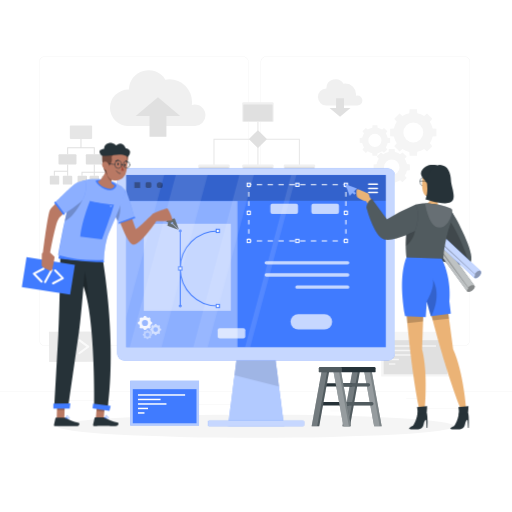
t = 0.00 s
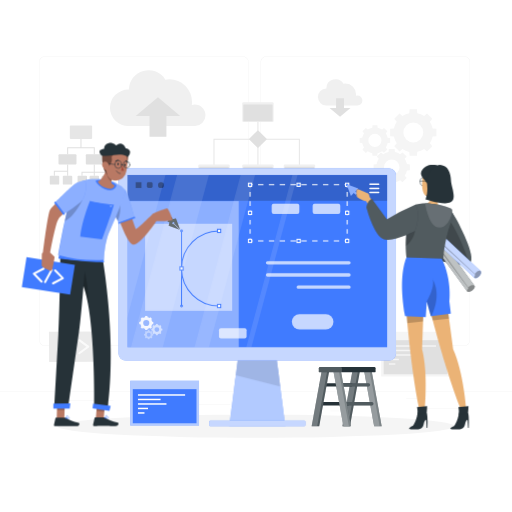
t = 0.26 s
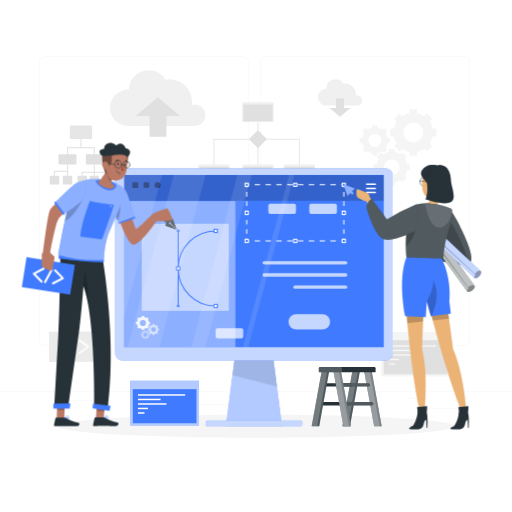
t = 0.49 s
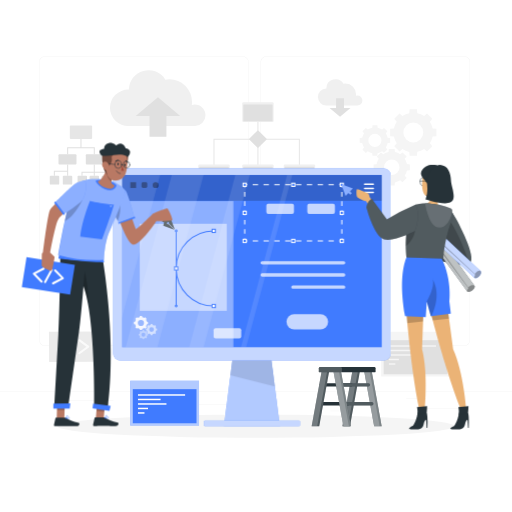
t = 0.75 s
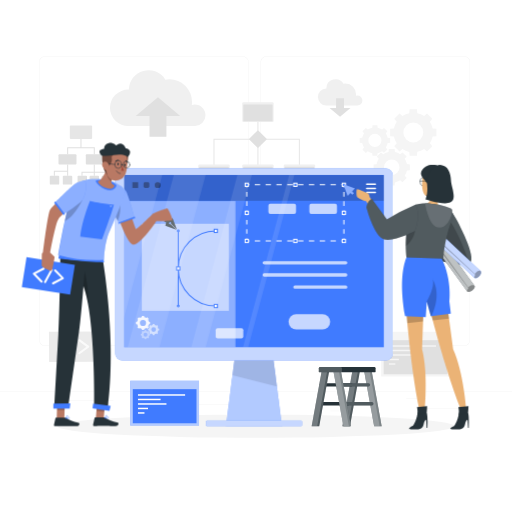
t = 1.01 s
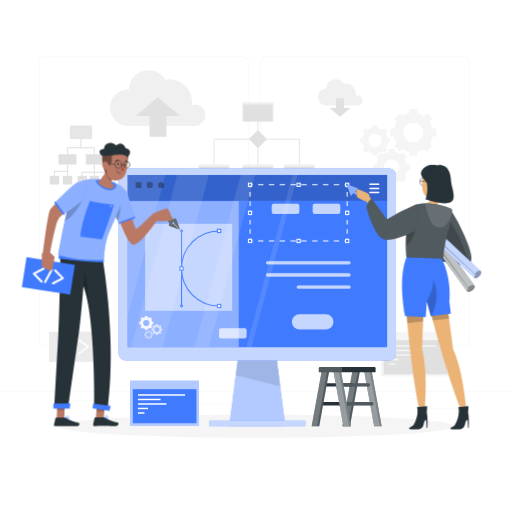
t = 1.24 s

The animated SVG that drew these frames (rendered in a browser with its animation timeline set to each time). Animation: 1 CSS @keyframes rule; one cycle of 1.50 s, repeats indefinitely.

<svg class="animated" id="freepik_stories-website-creator" xmlns="http://www.w3.org/2000/svg" viewBox="0 0 500 500" version="1.1" xmlns:xlink="http://www.w3.org/1999/xlink" xmlns:svgjs="http://svgjs.com/svgjs"><style>svg#freepik_stories-website-creator:not(.animated) .animable {opacity: 0;}svg#freepik_stories-website-creator.animated #freepik--Device--inject-49 {animation: 1.5s Infinite  linear shake;animation-delay: 0s;}            @keyframes shake {                10%, 90% {                    transform: translate3d(-1px, 0, 0);                  }                  20%, 80% {                    transform: translate3d(2px, 0, 0);                  }                  30%, 50%, 70% {                    transform: translate3d(-4px, 0, 0);                  }                  40%, 60% {                    transform: translate3d(4px, 0, 0);                  }            }        </style><g id="freepik--background-complete--inject-49" class="animable" style="transform-origin: 250px 228.23px;"><rect y="382.4" width="500" height="0.25" style="fill: rgb(235, 235, 235); transform-origin: 250px 382.525px;" id="el8ccbbjxmlq6" class="animable"></rect><rect x="416.78" y="398.49" width="33.12" height="0.25" style="fill: rgb(235, 235, 235); transform-origin: 433.34px 398.615px;" id="elzaqytsavy8l" class="animable"></rect><rect x="322.53" y="401.21" width="8.69" height="0.25" style="fill: rgb(235, 235, 235); transform-origin: 326.875px 401.335px;" id="el9bd1idk32x5" class="animable"></rect><rect x="396.59" y="389.21" width="19.19" height="0.25" style="fill: rgb(235, 235, 235); transform-origin: 406.185px 389.335px;" id="elulgawezglda" class="animable"></rect><rect x="52.46" y="390.89" width="43.19" height="0.25" style="fill: rgb(235, 235, 235); transform-origin: 74.055px 391.015px;" id="el3j03y24qgb9" class="animable"></rect><rect x="104.56" y="390.89" width="6.33" height="0.25" style="fill: rgb(235, 235, 235); transform-origin: 107.725px 391.015px;" id="elwkrnhyt8so" class="animable"></rect><rect x="131.47" y="395.11" width="93.68" height="0.25" style="fill: rgb(235, 235, 235); transform-origin: 178.31px 395.235px;" id="elweome7637bi" class="animable"></rect><path d="M237,337.8H43.91a5.71,5.71,0,0,1-5.7-5.71V60.66A5.71,5.71,0,0,1,43.91,55H237a5.71,5.71,0,0,1,5.71,5.71V332.09A5.71,5.71,0,0,1,237,337.8ZM43.91,55.2a5.46,5.46,0,0,0-5.45,5.46V332.09a5.46,5.46,0,0,0,5.45,5.46H237a5.47,5.47,0,0,0,5.46-5.46V60.66A5.47,5.47,0,0,0,237,55.2Z" style="fill: rgb(235, 235, 235); transform-origin: 140.46px 196.4px;" id="elmdbqw4jpqvi" class="animable"></path><path d="M453.31,337.8H260.21a5.72,5.72,0,0,1-5.71-5.71V60.66A5.72,5.72,0,0,1,260.21,55h193.1A5.71,5.71,0,0,1,459,60.66V332.09A5.71,5.71,0,0,1,453.31,337.8ZM260.21,55.2a5.47,5.47,0,0,0-5.46,5.46V332.09a5.47,5.47,0,0,0,5.46,5.46h193.1a5.47,5.47,0,0,0,5.46-5.46V60.66a5.47,5.47,0,0,0-5.46-5.46Z" style="fill: rgb(235, 235, 235); transform-origin: 356.75px 196.4px;" id="elxlvbf3vut1" class="animable"></path><path d="M353.93,98.14A4.88,4.88,0,0,0,349,93.25a5.06,5.06,0,0,0-1.41.2,10.59,10.59,0,0,0,.11-1.5A10.35,10.35,0,0,0,337.39,81.6a10.94,10.94,0,0,0-1.91.17,9.05,9.05,0,0,0-16.78,4.58h-.15a8.35,8.35,0,0,0,0,16.69h30.62A4.9,4.9,0,0,0,353.93,98.14Z" style="fill: rgb(240, 240, 240); transform-origin: 332.209px 90.2324px;" id="el27bl8ujlmdw" class="animable"></path><polygon points="335.95 105.45 335.95 95.92 328.18 95.92 328.18 105.45 321.85 105.45 332.07 114.09 342.29 105.45 335.95 105.45" style="fill: rgb(224, 224, 224); transform-origin: 332.07px 105.005px;" id="el6nlme3zk9d" class="animable"></polygon><path d="M200.68,112.56a10.39,10.39,0,0,0-10.38-10.39,10.55,10.55,0,0,0-3,.44,20.92,20.92,0,0,0,.24-3.19,22,22,0,0,0-22-22,21.72,21.72,0,0,0-4.05.38,19.22,19.22,0,0,0-35.64,9.72l-.32,0a17.72,17.72,0,1,0,0,35.43h65.05A10.38,10.38,0,0,0,200.68,112.56Z" style="fill: rgb(240, 240, 240); transform-origin: 154.035px 95.7608px;" id="elpvvjs4ycb8" class="animable"></path><polygon points="146 113.36 146 133.61 162.51 133.61 162.51 113.36 175.96 113.36 154.25 95.02 132.55 113.36 146 113.36" style="fill: rgb(224, 224, 224); transform-origin: 154.255px 114.315px;" id="elcdszgiwo4lf" class="animable"></polygon><polyline points="208.97 163.13 208.97 135.9 292.35 135.9 292.35 162.86" style="fill: none; stroke: rgb(230, 230, 230); stroke-miterlimit: 10; transform-origin: 250.66px 149.515px;" id="elhwsvnejaq8c" class="animable"></polyline><line x1="251.89" y1="110.24" x2="251.89" y2="163.06" style="fill: none; stroke: rgb(230, 230, 230); stroke-miterlimit: 10; transform-origin: 251.89px 136.65px;" id="el0gnmkpgv4mm9" class="animable"></line><rect x="236.53" y="99.87" width="30.74" height="19.25" rx="1.19" style="fill: rgb(240, 240, 240); transform-origin: 251.9px 109.495px;" id="ely16nsr6r0wh" class="animable"></rect><rect x="237.59" y="102.13" width="28.61" height="16.22" rx="0.42" style="fill: rgb(224, 224, 224); transform-origin: 251.895px 110.24px;" id="el9x6d8ly7rt" class="animable"></rect><rect x="193.6" y="160.66" width="30.74" height="19.25" rx="1.19" style="fill: rgb(240, 240, 240); transform-origin: 208.97px 170.285px;" id="elm9td2j0ert" class="animable"></rect><rect x="194.66" y="162.92" width="28.61" height="16.22" rx="0.42" style="fill: rgb(224, 224, 224); transform-origin: 208.965px 171.03px;" id="eled9c8pfwno" class="animable"></rect><rect x="236.53" y="160.66" width="30.74" height="19.25" rx="1.19" style="fill: rgb(240, 240, 240); transform-origin: 251.9px 170.285px;" id="el0iyiic3kkm6k" class="animable"></rect><rect x="237.59" y="162.92" width="28.61" height="16.22" rx="0.42" style="fill: rgb(224, 224, 224); transform-origin: 251.895px 171.03px;" id="elg5qc5gww8d6" class="animable"></rect><rect x="277.05" y="160.66" width="30.74" height="19.25" rx="1.19" style="fill: rgb(240, 240, 240); transform-origin: 292.42px 170.285px;" id="elftyixd0av9h" class="animable"></rect><rect x="278.11" y="162.92" width="28.61" height="16.22" rx="0.42" style="fill: rgb(224, 224, 224); transform-origin: 292.415px 171.03px;" id="eluq0z2vldi5o" class="animable"></rect><g id="el61zdqe5rcde"><rect x="245.65" y="129.66" width="12.48" height="12.48" rx="0.81" style="fill: rgb(224, 224, 224); isolation: isolate; transform-origin: 251.89px 135.9px; transform: rotate(-45deg);" class="animable"></rect></g><g id="elyxenztshkyc"><rect x="68.21" y="122.65" width="21.75" height="13.03" rx="0.87" style="fill: rgb(224, 224, 224); opacity: 0.8; transform-origin: 79.085px 129.165px;" class="animable"></rect></g><rect x="57.1" y="150.68" width="17.59" height="9.95" rx="0.87" style="fill: rgb(224, 224, 224); transform-origin: 65.895px 155.655px;" id="el8xg99c3zgxx" class="animable"></rect><rect x="83.79" y="150.68" width="17.59" height="9.95" rx="0.87" style="fill: rgb(224, 224, 224); transform-origin: 92.585px 155.655px;" id="el4all5hw8s55" class="animable"></rect><rect x="75.74" y="171.74" width="9.23" height="8.5" rx="0.87" style="fill: rgb(224, 224, 224); transform-origin: 80.355px 175.99px;" id="elpr6ttf7wrvh" class="animable"></rect><rect x="87.46" y="171.74" width="9.23" height="8.5" rx="0.87" style="fill: rgb(224, 224, 224); transform-origin: 92.075px 175.99px;" id="elq3zz8iajp1k" class="animable"></rect><rect x="99.19" y="171.74" width="9.23" height="8.5" rx="0.87" style="fill: rgb(224, 224, 224); transform-origin: 103.805px 175.99px;" id="elrpdf1oymuy" class="animable"></rect><rect x="48.61" y="171.74" width="9.23" height="8.5" rx="0.87" style="fill: rgb(224, 224, 224); transform-origin: 53.225px 175.99px;" id="eltmman6cb8w8" class="animable"></rect><rect x="61.33" y="171.74" width="9.23" height="8.5" rx="0.87" style="fill: rgb(224, 224, 224); transform-origin: 65.945px 175.99px;" id="elrm4epajzrk" class="animable"></rect><polygon points="91.58 150.68 92.58 150.68 92.58 143.68 79.58 143.68 79.58 135.68 78.58 135.68 78.58 143.68 65.58 143.68 65.58 150.68 66.58 150.68 66.58 144.68 91.58 144.68 91.58 150.68" style="fill: rgb(224, 224, 224); transform-origin: 79.08px 143.18px;" id="eljm6skun44b8" class="animable"></polygon><polygon points="65.58 166.68 52.58 166.68 52.58 171.68 53.58 171.68 53.58 167.68 65.58 167.68 65.58 171.68 66.58 171.68 66.58 160.68 65.58 160.68 65.58 166.68" style="fill: rgb(224, 224, 224); transform-origin: 59.58px 166.18px;" id="elmzzoolhqyy" class="animable"></polygon><polygon points="92.58 167.68 92.58 160.68 91.58 160.68 91.58 167.68 79.58 167.68 79.58 171.68 80.58 171.68 80.58 168.68 91.58 168.68 91.58 171.68 92.58 171.68 92.58 168.68 103.58 168.68 103.58 171.68 104.58 171.68 104.58 167.68 92.58 167.68" style="fill: rgb(224, 224, 224); transform-origin: 92.08px 166.18px;" id="eld5xh8y8s46n" class="animable"></polygon><path d="M381,125.78V133l3.7.35a19.32,19.32,0,0,0,2.76,6.64l-2.38,2.87,5.08,5.08,2.87-2.38a19.13,19.13,0,0,0,6.64,2.76L400,152h7.18l.35-3.7a19.13,19.13,0,0,0,6.64-2.76l2.87,2.38,5.08-5.08L419.75,140a19.32,19.32,0,0,0,2.76-6.64l3.7-.35v-7.18l-3.7-.35a19.19,19.19,0,0,0-2.76-6.63l2.38-2.87-5.08-5.08-2.87,2.37a19.32,19.32,0,0,0-6.64-2.76l-.35-3.7H400l-.35,3.7a19.32,19.32,0,0,0-6.64,2.76l-2.87-2.37-5.08,5.08,2.38,2.87a19.19,19.19,0,0,0-2.76,6.63Zm22.61-6.13a9.73,9.73,0,1,1-9.73,9.72A9.73,9.73,0,0,1,403.6,119.65Z" style="fill: rgb(245, 245, 245); transform-origin: 403.605px 129.405px;" id="elf8nf3bu902s" class="animable"></path><path d="M385.63,178.2a15.07,15.07,0,0,0,5.2-2.17l2.25,1.87,4-4-1.86-2.25a15.13,15.13,0,0,0,2.16-5.2l2.9-.28v-5.63l-2.9-.27a15.05,15.05,0,0,0-2.16-5.2l1.86-2.25-4-4-2.25,1.86a15.05,15.05,0,0,0-5.2-2.16l-.27-2.9h-5.63l-.27,2.9a15.05,15.05,0,0,0-5.2,2.16L372,148.86l-4,4,1.86,2.25a15.05,15.05,0,0,0-2.16,5.2l-2.9.27v5.63l2.9.28a15.13,15.13,0,0,0,2.16,5.2L368,173.92l4,4,2.25-1.87a15.07,15.07,0,0,0,5.2,2.17l.27,2.89h5.63Zm-10.71-14.82a7.63,7.63,0,1,1,7.63,7.62A7.63,7.63,0,0,1,374.92,163.38Z" style="fill: rgb(245, 245, 245); transform-origin: 382.54px 163.365px;" id="elr2d6g3o64vp" class="animable"></path><path d="M373.07,147.73l1.89,1.56,3.35-3.34-1.57-1.89a12.62,12.62,0,0,0,1.82-4.37l2.43-.23v-4.72l-2.43-.23a12.62,12.62,0,0,0-1.82-4.37l1.57-1.89L375,124.91l-1.89,1.56a12.66,12.66,0,0,0-4.36-1.82l-.23-2.43h-4.73l-.23,2.43a12.62,12.62,0,0,0-4.37,1.82l-1.89-1.56-3.34,3.34,1.56,1.89a12.61,12.61,0,0,0-1.81,4.37l-2.44.23v4.72l2.44.23a12.61,12.61,0,0,0,1.81,4.37L353.92,146l3.34,3.34,1.89-1.56a12.42,12.42,0,0,0,4.37,1.81l.23,2.44h4.73l.23-2.44A12.45,12.45,0,0,0,373.07,147.73ZM359.71,137.1a6.4,6.4,0,1,1,6.4,6.4A6.4,6.4,0,0,1,359.71,137.1Z" style="fill: rgb(245, 245, 245); transform-origin: 366.13px 137.125px;" id="elxqmxq0lyaa7" class="animable"></path><rect x="372.24" y="324.03" width="67.15" height="43.67" style="fill: rgb(245, 245, 245); transform-origin: 405.815px 345.865px;" id="el307ftbs2nxj" class="animable"></rect><rect x="374.69" y="332.22" width="62.23" height="33.3" style="fill: rgb(224, 224, 224); transform-origin: 405.805px 348.87px;" id="el4mi0jrg6wdl" class="animable"></rect><rect x="379.76" y="337.2" width="46.04" height="1.43" style="fill: rgb(245, 245, 245); transform-origin: 402.78px 337.915px;" id="el47qgfcyl267" class="animable"></rect><rect x="379.76" y="341.58" width="22.09" height="1.43" style="fill: rgb(245, 245, 245); transform-origin: 390.805px 342.295px;" id="eld2xwnwsq247" class="animable"></rect><rect x="379.76" y="345.97" width="27.82" height="1.43" style="fill: rgb(245, 245, 245); transform-origin: 393.67px 346.685px;" id="elzre967778o" class="animable"></rect><rect x="379.76" y="350.36" width="9.8" height="1.43" style="fill: rgb(245, 245, 245); transform-origin: 384.66px 351.075px;" id="els6817adyq6" class="animable"></rect><rect x="379.76" y="354.75" width="6.35" height="1.43" style="fill: rgb(245, 245, 245); transform-origin: 382.935px 355.465px;" id="elhwqtp6k49z" class="animable"></rect><g id="el13stprvu208r"><rect x="47.88" y="323.89" width="47.78" height="29.47" style="fill: rgb(235, 235, 235); transform-origin: 71.77px 338.625px; transform: rotate(-0.26deg);" class="animable"></rect></g><path d="M66.14,346.06a1,1,0,0,1-.59-.19l-8.71-6.37a1,1,0,0,1-.41-.8,1,1,0,0,1,.4-.81l8.66-6.45a1,1,0,1,1,1.19,1.61l-7.57,5.64,7.62,5.56a1,1,0,0,1-.59,1.81Z" style="fill: rgb(250, 250, 250); transform-origin: 61.7868px 338.651px;" id="elxled4oyz2" class="animable"></path><path d="M77.46,346a1,1,0,0,1-.81-.4,1,1,0,0,1,.21-1.4l7.57-5.64L76.81,333A1,1,0,1,1,78,331.39l8.71,6.36a1,1,0,0,1,.41.81,1,1,0,0,1-.4.8l-8.66,6.45A1,1,0,0,1,77.46,346Z" style="fill: rgb(250, 250, 250); transform-origin: 81.7609px 338.596px;" id="elioolrl60le" class="animable"></path><path d="M69.52,346.05a1,1,0,0,1-.33-.06,1,1,0,0,1-.61-1.27l4.49-12.84a1,1,0,1,1,1.89.66l-4.49,12.84A1,1,0,0,1,69.52,346.05Z" style="fill: rgb(250, 250, 250); transform-origin: 71.7704px 338.63px;" id="elv8n6nxmz9u" class="animable"></path></g><g id="freepik--Shadow--inject-49" class="animable" style="transform-origin: 250px 416.24px;"><ellipse id="freepik--path--inject-49" cx="250" cy="416.24" rx="193.89" ry="11.32" style="fill: rgb(245, 245, 245); transform-origin: 250px 416.24px;" class="animable"></ellipse></g><g id="freepik--Ladder--inject-49" class="animable" style="transform-origin: 338.555px 387.3px;"><polygon points="334.38 416.24 341.73 416.24 351.73 361 344.38 361 334.38 416.24" style="fill: rgb(38, 50, 56); transform-origin: 343.055px 388.62px;" id="el814fp44xb4f" class="animable"></polygon><g id="el05tbvnlifdl4"><polygon points="334.38 416.24 341.73 416.24 351.73 361 344.38 361 334.38 416.24" style="fill: rgb(255, 255, 255); opacity: 0.2; transform-origin: 343.055px 388.62px;" class="animable"></polygon></g><g id="el3xq8ea9luam"><polygon points="334.38 416.24 339.73 416.24 349.73 361 344.38 361 334.38 416.24" style="fill: rgb(255, 255, 255); opacity: 0.2; transform-origin: 342.055px 388.62px;" class="animable"></polygon></g><path d="M313.69,377.43h29.39a1.61,1.61,0,0,0,1.62-1.62h0a1.61,1.61,0,0,0-1.62-1.62H313.69a1.61,1.61,0,0,0-1.62,1.62h0A1.61,1.61,0,0,0,313.69,377.43Z" style="fill: rgb(38, 50, 56); transform-origin: 328.385px 375.81px;" id="elulnfo0is01" class="animable"></path><path d="M310.42,395.93h29.4a1.63,1.63,0,0,0,1.62-1.63h0a1.63,1.63,0,0,0-1.62-1.62h-29.4a1.63,1.63,0,0,0-1.62,1.62h0A1.63,1.63,0,0,0,310.42,395.93Z" style="fill: rgb(38, 50, 56); transform-origin: 325.12px 394.305px;" id="eln4z7guhzje8" class="animable"></path><polygon points="304.38 416.24 311.73 416.24 321.73 361 314.38 361 304.38 416.24" style="fill: rgb(38, 50, 56); transform-origin: 313.055px 388.62px;" id="el0aicgm1196an" class="animable"></polygon><g id="elhq57ka9ki1r"><polygon points="304.38 416.24 311.73 416.24 321.73 361 314.38 361 304.38 416.24" style="fill: rgb(255, 255, 255); opacity: 0.2; transform-origin: 313.055px 388.62px;" class="animable"></polygon></g><g id="elztwolhxl2t"><polygon points="304.38 416.24 309.73 416.24 319.73 361 314.38 361 304.38 416.24" style="fill: rgb(255, 255, 255); opacity: 0.2; transform-origin: 312.055px 388.62px;" class="animable"></polygon></g><polygon points="372.73 416.24 365.38 416.24 355.38 361 362.73 361 372.73 416.24" style="fill: rgb(38, 50, 56); transform-origin: 364.055px 388.62px;" id="ela5opah0823o" class="animable"></polygon><g id="elohaltzcd3xg"><polygon points="372.73 416.24 365.38 416.24 355.38 361 362.73 361 372.73 416.24" style="fill: rgb(255, 255, 255); opacity: 0.4; transform-origin: 364.055px 388.62px;" class="animable"></polygon></g><g id="elxgqh06mavv"><polygon points="370.73 416.24 365.38 416.24 355.38 361 360.73 361 370.73 416.24" style="fill: rgb(255, 255, 255); opacity: 0.2; transform-origin: 363.055px 388.62px;" class="animable"></polygon></g><path d="M359.82,377.43h-29.4a1.62,1.62,0,0,1-1.62-1.62h0a1.62,1.62,0,0,1,1.62-1.62h29.4a1.62,1.62,0,0,1,1.62,1.62h0A1.62,1.62,0,0,1,359.82,377.43Z" style="fill: rgb(38, 50, 56); transform-origin: 345.12px 375.81px;" id="elepad3xazy2" class="animable"></path><path d="M363.08,395.93H333.69a1.62,1.62,0,0,1-1.62-1.63h0a1.62,1.62,0,0,1,1.62-1.62h29.39a1.62,1.62,0,0,1,1.62,1.62h0A1.62,1.62,0,0,1,363.08,395.93Z" style="fill: rgb(38, 50, 56); transform-origin: 348.385px 394.305px;" id="elwfo7apveqqd" class="animable"></path><g id="elwpdo3849g3i"><path d="M359.82,377.43h-29.4a1.62,1.62,0,0,1-1.62-1.62h0a1.62,1.62,0,0,1,1.62-1.62h29.4a1.62,1.62,0,0,1,1.62,1.62h0A1.62,1.62,0,0,1,359.82,377.43Z" style="fill: rgb(255, 255, 255); opacity: 0.2; transform-origin: 345.12px 375.81px;" class="animable"></path></g><g id="elovo5z6ifeq"><path d="M363.08,395.93H333.69a1.62,1.62,0,0,1-1.62-1.63h0a1.62,1.62,0,0,1,1.62-1.62h29.39a1.62,1.62,0,0,1,1.62,1.62h0A1.62,1.62,0,0,1,363.08,395.93Z" style="fill: rgb(255, 255, 255); opacity: 0.2; transform-origin: 348.385px 394.305px;" class="animable"></path></g><polygon points="342.73 416.24 335.38 416.24 325.38 361 332.73 361 342.73 416.24" style="fill: rgb(38, 50, 56); transform-origin: 334.055px 388.62px;" id="el5zmgo8t8cp3" class="animable"></polygon><g id="elszbnpzsw02"><polygon points="342.73 416.24 335.38 416.24 325.38 361 332.73 361 342.73 416.24" style="fill: rgb(255, 255, 255); opacity: 0.4; transform-origin: 334.055px 388.62px;" class="animable"></polygon></g><g id="elplw5f6oboj"><polygon points="340.73 416.24 335.38 416.24 325.38 361 330.73 361 340.73 416.24" style="fill: rgb(255, 255, 255); opacity: 0.2; transform-origin: 333.055px 388.62px;" class="animable"></polygon></g><rect x="311.31" y="358.36" width="55.47" height="5.27" rx="1.19" style="fill: rgb(38, 50, 56); transform-origin: 339.045px 360.995px;" id="elscugc6fpoqb" class="animable"></rect><g id="elbmm3qgrdbf7"><rect x="311.31" y="358.36" width="22.56" height="5.27" rx="1.19" style="fill: rgb(255, 255, 255); opacity: 0.2; transform-origin: 322.59px 360.995px;" class="animable"></rect></g></g><g id="freepik--Screen--inject-49" class="animable" style="transform-origin: 160.775px 393.685px;"><rect x="127.2" y="371.85" width="67.15" height="43.67" style="fill: rgb(64, 123, 255); transform-origin: 160.775px 393.685px;" id="elew7yedgskfa" class="animable"></rect><g id="elpjxw7sc1su"><rect x="127.2" y="371.85" width="67.15" height="43.67" style="fill: rgb(255, 255, 255); opacity: 0.6; isolation: isolate; transform-origin: 160.775px 393.685px;" class="animable"></rect></g><rect x="129.66" y="380.04" width="62.24" height="33.3" style="fill: rgb(64, 123, 255); transform-origin: 160.78px 396.69px;" id="elu0a0oi6g8z" class="animable"></rect><rect x="134.73" y="385.01" width="46.04" height="1.43" style="fill: rgb(255, 255, 255); transform-origin: 157.75px 385.725px;" id="elnaagi99xlkh" class="animable"></rect><rect x="134.73" y="389.4" width="22.09" height="1.43" style="fill: rgb(255, 255, 255); transform-origin: 145.775px 390.115px;" id="ellxgod4bqega" class="animable"></rect><rect x="134.73" y="393.79" width="27.82" height="1.43" style="fill: rgb(255, 255, 255); transform-origin: 148.64px 394.505px;" id="el7hahftldk3x" class="animable"></rect><rect x="134.73" y="398.17" width="9.8" height="1.43" style="fill: rgb(255, 255, 255); transform-origin: 139.63px 398.885px;" id="elkfr6f9yx4sg" class="animable"></rect><rect x="134.73" y="402.56" width="6.35" height="1.43" style="fill: rgb(255, 255, 255); transform-origin: 137.905px 403.275px;" id="elfg0mnmdulb5" class="animable"></rect></g><g id="freepik--Device--inject-49" class="animable" style="transform-origin: 250px 290.31px;"><polygon points="277.33 416.24 222.67 416.24 231.92 343.57 268.08 343.57 277.33 416.24" style="fill: rgb(64, 123, 255); transform-origin: 250px 379.905px;" id="ely4gja9a9ta" class="animable"></polygon><g id="elu1mxin8xm0q"><polygon points="277.33 416.24 222.67 416.24 229 366.52 231.93 343.57 268.07 343.57 272.39 377.43 277.33 416.24" style="fill: rgb(255, 255, 255); opacity: 0.6; transform-origin: 250px 379.905px;" class="animable"></polygon></g><g id="eljxv4gfjbgf"><polygon points="272.39 377.43 229 366.52 231.93 343.57 268.07 343.57 272.39 377.43" style="opacity: 0.1; isolation: isolate; transform-origin: 250.695px 360.5px;" class="animable"></polygon></g><path d="M378.87,164.38H121.13a6.59,6.59,0,0,0-6.59,6.6V345.46a6.59,6.59,0,0,0,6.59,6.59H378.87a6.59,6.59,0,0,0,6.59-6.59V171A6.59,6.59,0,0,0,378.87,164.38Z" style="fill: rgb(64, 123, 255); transform-origin: 250px 258.215px;" id="elv7lgp34in6" class="animable"></path><g id="elnvw0px6yixg"><path d="M378.87,164.38H121.13a6.59,6.59,0,0,0-6.59,6.6V345.46a6.59,6.59,0,0,0,6.59,6.59H378.87a6.59,6.59,0,0,0,6.59-6.59V171A6.59,6.59,0,0,0,378.87,164.38Z" style="fill: rgb(255, 255, 255); opacity: 0.7; transform-origin: 250px 258.215px;" class="animable"></path></g><rect x="123.22" y="170.84" width="253.57" height="168.25" style="fill: rgb(64, 123, 255); transform-origin: 250.005px 254.965px;" id="elio0xb1vn78" class="animable"></rect><rect x="203.05" y="410.78" width="93.89" height="5.37" rx="1.04" style="fill: rgb(64, 123, 255); transform-origin: 249.995px 413.465px;" id="eluhpvcwk25ej" class="animable"></rect><g id="elgpdxhx0lxu"><rect x="203.05" y="410.78" width="93.89" height="5.37" rx="1.04" style="fill: rgb(255, 255, 255); opacity: 0.7; transform-origin: 249.995px 413.465px;" class="animable"></rect></g><g id="elwxwyxulwqsd"><rect x="123.22" y="171" width="253.57" height="25.08" style="opacity: 0.2; isolation: isolate; transform-origin: 250.005px 183.54px;" class="animable"></rect></g><g id="elsfiirn63fm"><rect x="123.22" y="196.38" width="108.66" height="142.71" style="fill: rgb(255, 255, 255); opacity: 0.4; transform-origin: 177.55px 267.735px;" class="animable"></rect></g><polyline points="337.76 232.78 337.76 235.28 335.26 235.28" style="fill: none; stroke: rgb(255, 255, 255); stroke-miterlimit: 10; transform-origin: 336.51px 234.03px;" id="elq6bsy4lc28" class="animable"></polyline><line x1="329.98" y1="235.28" x2="248.08" y2="235.28" style="fill: none; stroke: rgb(255, 255, 255); stroke-miterlimit: 10; stroke-dasharray: 5.28374, 5.28374; transform-origin: 289.03px 235.28px;" id="eljc3nb0m1qd" class="animable"></line><polyline points="245.44 235.28 242.94 235.28 242.94 232.78" style="fill: none; stroke: rgb(255, 255, 255); stroke-miterlimit: 10; transform-origin: 244.19px 234.03px;" id="elmaij6zdd9n" class="animable"></polyline><line x1="242.94" y1="228.25" x2="242.94" y2="185.22" style="fill: none; stroke: rgb(255, 255, 255); stroke-miterlimit: 10; stroke-dasharray: 4.52941, 4.52941; transform-origin: 242.94px 206.735px;" id="elv54g4wnfhh" class="animable"></line><polyline points="242.94 182.96 242.94 180.46 245.44 180.46" style="fill: none; stroke: rgb(255, 255, 255); stroke-miterlimit: 10; transform-origin: 244.19px 181.71px;" id="ela07yck9emdl" class="animable"></polyline><line x1="250.72" y1="180.46" x2="332.62" y2="180.46" style="fill: none; stroke: rgb(255, 255, 255); stroke-miterlimit: 10; stroke-dasharray: 5.28374, 5.28374; transform-origin: 291.67px 180.46px;" id="el9221krpho2s" class="animable"></line><polyline points="335.26 180.46 337.76 180.46 337.76 182.96" style="fill: none; stroke: rgb(255, 255, 255); stroke-miterlimit: 10; transform-origin: 336.51px 181.71px;" id="elbui2htqbcau" class="animable"></polyline><line x1="337.76" y1="187.49" x2="337.76" y2="230.52" style="fill: none; stroke: rgb(255, 255, 255); stroke-miterlimit: 10; stroke-dasharray: 4.52941, 4.52941; transform-origin: 337.76px 209.005px;" id="el6zp1qnnh1ef" class="animable"></line><rect x="336.18" y="178.87" width="3.17" height="3.17" style="fill: rgb(64, 123, 255); stroke: rgb(255, 255, 255); stroke-miterlimit: 10; transform-origin: 337.765px 180.455px;" id="elkt6xb3k8eoo" class="animable"></rect><rect x="336.18" y="233.7" width="3.17" height="3.17" style="fill: rgb(64, 123, 255); stroke: rgb(255, 255, 255); stroke-miterlimit: 10; transform-origin: 337.765px 235.285px;" id="el6ehs8cn84g" class="animable"></rect><rect x="241.35" y="178.87" width="3.17" height="3.17" style="fill: rgb(64, 123, 255); stroke: rgb(255, 255, 255); stroke-miterlimit: 10; transform-origin: 242.935px 180.455px;" id="elcpp0042zsnc" class="animable"></rect><rect x="241.35" y="233.7" width="3.17" height="3.17" style="fill: rgb(64, 123, 255); stroke: rgb(255, 255, 255); stroke-miterlimit: 10; transform-origin: 242.935px 235.285px;" id="elqutis9wdi8c" class="animable"></rect><rect x="288.77" y="178.87" width="3.17" height="3.17" style="fill: rgb(64, 123, 255); stroke: rgb(255, 255, 255); stroke-miterlimit: 10; transform-origin: 290.355px 180.455px;" id="elssfpf3y8gzk" class="animable"></rect><rect x="288.77" y="233.7" width="3.17" height="3.17" style="fill: rgb(64, 123, 255); stroke: rgb(255, 255, 255); stroke-miterlimit: 10; transform-origin: 290.355px 235.285px;" id="eltwkosg2om3" class="animable"></rect><rect x="336.18" y="206.28" width="3.17" height="3.17" style="fill: rgb(64, 123, 255); stroke: rgb(255, 255, 255); stroke-miterlimit: 10; transform-origin: 337.765px 207.865px;" id="elppo60li8qp" class="animable"></rect><rect x="241.35" y="206.28" width="3.17" height="3.17" style="fill: rgb(64, 123, 255); stroke: rgb(255, 255, 255); stroke-miterlimit: 10; transform-origin: 242.935px 207.865px;" id="elofhu5918pd" class="animable"></rect><g id="el10uup38dbj9"><rect x="304.05" y="198.87" width="26.99" height="9.99" rx="1.89" style="fill: rgb(255, 255, 255); opacity: 0.7; transform-origin: 317.545px 203.865px;" class="animable"></rect></g><g id="eln23bdjmp40j"><rect x="264.05" y="198.87" width="26.99" height="9.99" rx="1.89" style="fill: rgb(255, 255, 255); opacity: 0.7; transform-origin: 277.545px 203.865px;" class="animable"></rect></g><g id="elosxafgwr87d"><rect x="212.56" y="320.46" width="26.99" height="9.99" rx="1.89" style="fill: rgb(255, 255, 255); opacity: 0.7; transform-origin: 226.055px 325.455px;" class="animable"></rect></g><line x1="360.05" y1="179.92" x2="368.49" y2="179.92" style="fill: none; stroke: rgb(255, 255, 255); stroke-linecap: round; stroke-linejoin: round; stroke-width: 1.5px; transform-origin: 364.27px 179.92px;" id="elij1ijp3g4v" class="animable"></line><line x1="360.05" y1="183.92" x2="368.49" y2="183.92" style="fill: none; stroke: rgb(255, 255, 255); stroke-linecap: round; stroke-linejoin: round; stroke-width: 1.5px; transform-origin: 364.27px 183.92px;" id="elqvpv1uf3oy" class="animable"></line><line x1="360.05" y1="187.92" x2="368.49" y2="187.92" style="fill: none; stroke: rgb(255, 255, 255); stroke-linecap: round; stroke-linejoin: round; stroke-width: 1.5px; transform-origin: 364.27px 187.92px;" id="elrka4u9asrqs" class="animable"></line><g id="elsz3tvo6ni7"><rect x="140.41" y="218.5" width="85.05" height="85.05" style="fill: rgb(255, 255, 255); opacity: 0.5; transform-origin: 182.935px 261.025px;" class="animable"></rect></g><line x1="176.01" y1="225.45" x2="176.01" y2="298.82" style="fill: none; stroke: rgb(64, 123, 255); stroke-miterlimit: 10; transform-origin: 176.01px 262.135px;" id="elkdtdczab3n" class="animable"></line><path d="M212.69,298.82h0A36.69,36.69,0,0,1,176,262.13h0a36.68,36.68,0,0,1,36.68-36.68h0" style="fill: none; stroke: rgb(64, 123, 255); stroke-miterlimit: 10; transform-origin: 194.345px 262.135px;" id="el07edag35mucb" class="animable"></path><rect x="211.11" y="223.87" width="3.17" height="3.17" style="fill: rgb(255, 255, 255); stroke: rgb(64, 123, 255); stroke-miterlimit: 10; transform-origin: 212.695px 225.455px;" id="el5dy78umuaee" class="animable"></rect><rect x="211.11" y="297.23" width="3.17" height="3.17" style="fill: rgb(255, 255, 255); stroke: rgb(64, 123, 255); stroke-miterlimit: 10; transform-origin: 212.695px 298.815px;" id="el5ciot7xfvrv" class="animable"></rect><rect x="174.43" y="260.55" width="3.17" height="3.17" style="fill: rgb(255, 255, 255); stroke: rgb(64, 123, 255); stroke-miterlimit: 10; transform-origin: 176.015px 262.135px;" id="el79rsa2s0t95" class="animable"></rect><path d="M176.83,225.45a.82.82,0,1,1-.82-.82A.83.83,0,0,1,176.83,225.45Z" style="fill: rgb(255, 255, 255); stroke: rgb(64, 123, 255); stroke-miterlimit: 10; transform-origin: 176.01px 225.45px;" id="elyokh1n9wsan" class="animable"></path><path d="M176.83,298.82A.82.82,0,1,1,176,298,.82.82,0,0,1,176.83,298.82Z" style="fill: rgb(255, 255, 255); stroke: rgb(64, 123, 255); stroke-miterlimit: 10; transform-origin: 176.01px 298.82px;" id="elbiiw8ly4aak" class="animable"></path><g id="elmvy7718zft"><path d="M316.93,321.67H291.18a7.44,7.44,0,0,1-7.44-7.44h0a7.44,7.44,0,0,1,7.44-7.44h25.75a7.44,7.44,0,0,1,7.44,7.44h0A7.44,7.44,0,0,1,316.93,321.67Z" style="fill: rgb(255, 255, 255); opacity: 0.7; transform-origin: 304.055px 314.23px;" class="animable"></path></g><g id="elj9yronr9oz8"><path d="M339.55,258.22H260a1.63,1.63,0,0,1-1.63-1.63h0A1.62,1.62,0,0,1,260,255h79.54a1.62,1.62,0,0,1,1.63,1.62h0A1.63,1.63,0,0,1,339.55,258.22Z" style="fill: rgb(255, 255, 255); opacity: 0.7; transform-origin: 299.77px 256.61px;" class="animable"></path></g><g id="elku92tc0nsp"><path d="M339.55,270.09H260a1.62,1.62,0,0,1-1.63-1.62h0a1.63,1.63,0,0,1,1.63-1.63h79.54a1.63,1.63,0,0,1,1.63,1.63h0A1.62,1.62,0,0,1,339.55,270.09Z" style="fill: rgb(255, 255, 255); opacity: 0.7; transform-origin: 299.77px 268.465px;" class="animable"></path></g><g id="elzpxmgoy76aa"><path d="M339.55,282H290a1.63,1.63,0,0,1-1.63-1.62h0a1.63,1.63,0,0,1,1.63-1.63h49.54a1.63,1.63,0,0,1,1.63,1.63h0A1.63,1.63,0,0,1,339.55,282Z" style="fill: rgb(255, 255, 255); opacity: 0.7; transform-origin: 314.77px 280.375px;" class="animable"></path></g><g id="eliwp1djzou3e"><rect x="131.23" y="177.95" width="5.62" height="5.62" style="opacity: 0.4; isolation: isolate; transform-origin: 134.04px 180.76px;" class="animable"></rect></g><g id="elsnjcyv4rqk"><rect x="142.15" y="177.95" width="5.62" height="5.62" rx="1.44" style="opacity: 0.4; isolation: isolate; transform-origin: 144.96px 180.76px;" class="animable"></rect></g><g id="el3ymdxrw3gnw"><rect x="153.08" y="177.95" width="5.62" height="5.62" rx="2.57" style="opacity: 0.4; isolation: isolate; transform-origin: 155.89px 180.76px;" class="animable"></rect></g><g id="elx16xbnu781p"><path d="M148.45,316.5v-2.19l-1.12-.1a6.18,6.18,0,0,0-.84-2l.72-.87-1.55-1.55-.87.72a6.18,6.18,0,0,0-2-.84l-.1-1.12h-2.19l-.11,1.12a6.22,6.22,0,0,0-2,.84l-.87-.72-1.55,1.55.72.87a5.78,5.78,0,0,0-.84,2l-1.13.1v2.19l1.13.11a5.81,5.81,0,0,0,.84,2l-.72.88,1.55,1.54.87-.72a5.81,5.81,0,0,0,2,.84l.11,1.13h2.19l.1-1.13a5.78,5.78,0,0,0,2-.84l.87.72,1.55-1.54-.72-.88a6,6,0,0,0,.84-2Zm-6.89,1.87a3,3,0,1,1,3-3A3,3,0,0,1,141.56,318.37Z" style="fill: rgb(255, 255, 255); opacity: 0.9; transform-origin: 141.585px 315.415px;" class="animable"></path></g><g id="elu0y4voubs0n"><path d="M157.33,322.68V321l-.88-.09a4.61,4.61,0,0,0-.66-1.58l.56-.69-1.21-1.21-.68.57a4.66,4.66,0,0,0-1.59-.66l-.08-.89h-1.72l-.08.89a4.66,4.66,0,0,0-1.59.66l-.68-.57-1.22,1.21.57.69a4.61,4.61,0,0,0-.66,1.58l-.88.09v1.71l.88.09a4.61,4.61,0,0,0,.66,1.58l-.57.69,1.22,1.21.68-.57a4.66,4.66,0,0,0,1.59.66l.08.88h1.72l.08-.88a4.66,4.66,0,0,0,1.59-.66l.68.57,1.21-1.21-.56-.69a4.61,4.61,0,0,0,.66-1.58Zm-5.4,1.47a2.33,2.33,0,1,1,2.32-2.33A2.32,2.32,0,0,1,151.93,324.15Z" style="fill: rgb(255, 255, 255); opacity: 0.6; transform-origin: 151.93px 321.85px;" class="animable"></path></g><g id="elnm1b1hm1can"><path d="M148.45,327.55v-1.44l-.74-.07a3.9,3.9,0,0,0-.55-1.33l.48-.57-1-1-.58.47a3.9,3.9,0,0,0-1.33-.55l-.07-.74H143.2l-.07.74a3.9,3.9,0,0,0-1.33.55l-.58-.47-1,1,.48.57a3.9,3.9,0,0,0-.55,1.33l-.75.07v1.44l.75.07a3.87,3.87,0,0,0,.55,1.34l-.48.57,1,1,.58-.48a3.73,3.73,0,0,0,1.33.56l.07.74h1.44l.07-.74a3.73,3.73,0,0,0,1.33-.56l.58.48,1-1-.48-.57a3.87,3.87,0,0,0,.55-1.34Zm-4.53,1.23a1.95,1.95,0,1,1,2-1.95A1.95,1.95,0,0,1,143.92,328.78Z" style="fill: rgb(255, 255, 255); opacity: 0.4; transform-origin: 143.925px 326.835px;" class="animable"></path></g><polygon points="337.18 179.89 341.42 191.23 348.51 184.13 337.18 179.89" style="fill: rgb(64, 123, 255); transform-origin: 342.845px 185.56px;" id="el4j1xlriodoo" class="animable"></polygon><g id="elhda4sechah8"><rect x="343.85" y="185.2" width="2.24" height="4.97" style="fill: rgb(64, 123, 255); transform-origin: 344.97px 187.685px; transform: rotate(-45deg);" class="animable"></rect></g><g id="el72wzi1gbkuv"><polygon points="348.51 184.13 337.18 179.89 341.42 191.23 344.18 188.47 345.93 190.23 347.51 188.65 345.76 186.89 348.51 184.13" style="fill: rgb(255, 255, 255); opacity: 0.4; transform-origin: 342.845px 185.56px;" class="animable"></polygon></g><path d="M163.46,220.42l10.67,4-5.59-5.59a1.09,1.09,0,0,1-1.31-.17,1.1,1.1,0,0,1,1.56-1.56,1.09,1.09,0,0,1,.17,1.31l5.59,5.59-4-10.67-3.54.78-.13-1.27-.67-.67-3.92,3.92.67.67,1.28.13Z" style="fill: rgb(38, 50, 56); transform-origin: 168.42px 218.295px;" id="eleej4sf4ht0i" class="animable"></path><g id="elwlfjs2370v"><path d="M163.46,220.42l10.67,4-5.59-5.59a1.09,1.09,0,0,1-1.31-.17,1.1,1.1,0,0,1,1.56-1.56,1.09,1.09,0,0,1,.17,1.31l5.59,5.59-4-10.67-3.54.78-.13-1.27-.67-.67-3.92,3.92.67.67,1.28.13Z" style="fill: rgb(255, 255, 255); opacity: 0.2; transform-origin: 168.42px 218.295px;" class="animable"></path></g><g id="elwhokfry8qxi"><g style="opacity: 0.1; transform-origin: 206.03px 254.965px;" class="animable"><polygon points="160.3 170.84 122.72 311.26 122.72 170.84 160.3 170.84" style="fill: rgb(255, 255, 255); transform-origin: 141.51px 241.05px;" id="ellu6aamomi" class="animable"></polygon><polygon points="202.71 170.84 157.68 339.09 126.66 339.09 171.68 170.84 202.71 170.84" style="fill: rgb(255, 255, 255); transform-origin: 164.685px 254.965px;" id="elq5d3dess7y9" class="animable"></polygon><polygon points="247.81 170.84 202.78 339.09 188.75 339.09 233.78 170.84 247.81 170.84" style="fill: rgb(255, 255, 255); transform-origin: 218.28px 254.965px;" id="elux9rp0yu1e" class="animable"></polygon><polygon points="289.34 170.84 244.31 339.09 239.29 339.09 284.32 170.84 289.34 170.84" style="fill: rgb(255, 255, 255); transform-origin: 264.315px 254.965px;" id="elxc3apwtx2i" class="animable"></polygon></g></g></g><g id="freepik--character-2--inject-49" class="animable" style="transform-origin: 408.998px 290.216px;"><path d="M441.9,208c3.55,4.09,21.61,38.88,18.12,47s-32.43-1.24-32.43-1.24l1.73-11.47s11.24.4,12.32-.67-15.21-17.33-15.21-17.33Z" style="fill: rgb(38, 50, 56); transform-origin: 443.448px 233.157px;" id="eldkyd6pljnhp" class="animable"></path><g id="elxunqnacy04r"><g style="opacity: 0.2; isolation: isolate; transform-origin: 443.43px 233.12px;" class="animable"><path d="M460,255a4.38,4.38,0,0,1-2.11,2.14l0,0-.58.26-.08,0a4.44,4.44,0,0,1-.55.19,12.13,12.13,0,0,1-2.5.52l-.73.07c-.36,0-.72.05-1.09.06l-1,0c-9.7,0-23.81-4.55-23.81-4.55l1.73-11.47s11.24.4,12.32-.67c.26-.26-.51-1.42-1.82-3l0,0c-3.18-3.91-9.55-10.42-12.18-13.08l-1.19-1.2L441.9,208C445.45,212.05,463.51,246.84,460,255Z" style="fill: rgb(255, 255, 255); transform-origin: 443.43px 233.12px;" id="eln18739uahd" class="animable"></path></g></g><g id="el1dy2hoc0hhfh"><path d="M457.91,257.11l0,0-.58.26-.08,0a4.44,4.44,0,0,1-.55.19,12.13,12.13,0,0,1-2.5.52l-.73.07c-.36,0-.72.05-1.09.06l-1,0c-9.7,0-23.81-4.55-23.81-4.55l1.73-11.47s12.66,1.07,13.74,0a.13.13,0,0,0,0,0c.2-.42-1.2-1.84-3.27-3.65l0,0c-3.18-3.91-9.55-10.42-12.18-13.08l7.32-7.82,5.57-.6S452.81,237,457.91,257.11Z" style="opacity: 0.2; isolation: isolate; transform-origin: 442.74px 237.625px;" class="animable"></path></g><path d="M405.41,206.82c-2,1.45-3,3.51-2.2,4.6l52.84,72.85c.79,1.09,3.06.79,5.06-.66s3-3.52,2.2-4.6l-52.84-72.86C409.68,205.07,407.42,205.36,405.41,206.82Z" style="fill: rgb(38, 50, 56); transform-origin: 433.26px 245.212px;" id="elnazfz9sd4zc" class="animable"></path><g id="elhwqeznz3z2c"><path d="M410.47,206.15,463.31,279c.79,1.08-.2,3.14-2.2,4.6s-4.27,1.74-5.05.66l-52.84-72.86a2.26,2.26,0,0,1,.19-2.42,5.85,5.85,0,0,1,1-1.31,7.23,7.23,0,0,1,1-.86C407.42,205.37,409.68,205.07,410.47,206.15Z" style="fill: rgb(255, 255, 255); opacity: 0.7; transform-origin: 433.269px 245.208px;" class="animable"></path></g><g id="elp1ye3fv1cgm"><path d="M463.31,279c.79,1.08-.2,3.14-2.2,4.6s-4.27,1.74-5.05.66c-.44-.6.65-1.51,1.29-2.82L403.41,209a5.85,5.85,0,0,1,1-1.31l52.85,72.86a8.55,8.55,0,0,1,1-.87C460.26,278.22,462.52,277.92,463.31,279Z" style="opacity: 0.3; isolation: isolate; transform-origin: 433.496px 246.302px;" class="animable"></path></g><path d="M398.87,204.8c-1.69,1.8-2.27,4-1.29,4.93l65.7,61.51c1,.92,3.15.2,4.84-1.61s2.27-4,1.29-4.94l-65.7-61.51C402.73,202.27,400.56,203,398.87,204.8Z" style="fill: rgb(64, 123, 255); transform-origin: 433.495px 237.214px;" id="el2i6f6sj4r0c" class="animable"></path><g id="eltn2bnaj2mu"><path d="M403.71,203.19l65.7,61.51c1,.91.4,3.12-1.29,4.93s-3.86,2.52-4.84,1.61l-65.7-61.51a2.29,2.29,0,0,1-.27-2.42,6.2,6.2,0,0,1,.74-1.48,8.4,8.4,0,0,1,.82-1C400.56,203,402.73,202.27,403.71,203.19Z" style="fill: rgb(255, 255, 255); opacity: 0.7; transform-origin: 433.489px 237.214px;" class="animable"></path></g><g id="elaxpo0gv26mj"><path d="M469.41,264.7c1,.91.4,3.12-1.29,4.93s-3.86,2.52-4.84,1.61c-.54-.51.36-1.6.74-3l-66.71-60.91a6.2,6.2,0,0,1,.74-1.48l65.71,61.52a7.69,7.69,0,0,1,.81-1C466.26,264.5,468.43,263.78,469.41,264.7Z" style="opacity: 0.3; isolation: isolate; transform-origin: 433.603px 238.743px;" class="animable"></path></g><path d="M414.66,401.1l-5,.08c-5.09-23.91-8.69-53.5-10.93-75.82-.35-3.5-.67-6.81-1-9.9-.13-1.47-.26-2.88-.38-4.24-.6-6.71-1-12-1.26-15.32-.18-2.4-.27-3.72-.27-3.72H414l-.17,4.61L413.23,312l-.06,1.74-.38,10.05-.63,17.11C418.37,365,414.66,401.1,414.66,401.1Z" style="fill: rgb(235, 179, 118); transform-origin: 405.79px 346.68px;" id="el1rhsxdfspn5" class="animable"></path><path d="M455.26,399.82l-4.93.93c-9.87-24.67-19.14-56.26-25.17-78.33-.93-3.42-1.79-6.62-2.56-9.52,0-.15-.07-.29-.11-.43-1.52-5.76-2.69-10.35-3.42-13.26l-.87-3.53L436,292.6l1,7.5,1.49,11,.29,2.16,1,7.51,2.71,20.14C452.77,363.61,455.26,399.82,455.26,399.82Z" style="fill: rgb(235, 179, 118); transform-origin: 436.73px 346.675px;" id="el1ffznmlhnmf" class="animable"></path><g id="elb4vxug23ubc"><path d="M438.54,311.12,422.6,312.9c0-.15-.07-.29-.11-.43-1.52-5.76-2.69-10.35-3.42-13.26l18,.89Z" style="opacity: 0.2; isolation: isolate; transform-origin: 428.805px 306.055px;" class="animable"></path></g><g id="el1x87g6ab73s"><path d="M413.79,296.79,413.23,312l-.06,1.74-15.4,1.71c-.13-1.47-.26-2.88-.38-4.24-.6-6.71-1-12-1.26-15.32Z" style="opacity: 0.2; isolation: isolate; transform-origin: 404.96px 305.67px;" class="animable"></path></g><path d="M399.87,417.72A10,10,0,0,1,403,416h0s3.41-3.38,5.06-13.56l4.46-1.17a3.82,3.82,0,0,1,4.06,1.59,2.13,2.13,0,0,1,.28.59,26.13,26.13,0,0,1,.48,3.31,92.15,92.15,0,0,1,.07,11.18h-.81l-.32-7c-.12-2.39-1.95.41-2.47,3s-1.63,5.29-6.85,5.42C400.86,419.45,398.33,419.21,399.87,417.72Z" style="fill: rgb(38, 50, 56); transform-origin: 408.488px 410.271px;" id="eld2s7kxo0xl4" class="animable"></path><path d="M416.74,403c.29-2.38.38-6.52.38-6.52l-9.92,1.1s1.2,4.71.21,8.25C412.41,404.46,416.74,403,416.74,403Z" style="fill: rgb(38, 50, 56); transform-origin: 412.16px 401.155px;" id="el7ch8objs6em" class="animable"></path><path d="M440.23,417.72a10,10,0,0,1,3.13-1.71h0s3.41-3.38,5.05-13.56l4.47-1.17a3.82,3.82,0,0,1,4.06,1.59,2.13,2.13,0,0,1,.28.59,26.13,26.13,0,0,1,.48,3.31,91.49,91.49,0,0,1,.06,11.18H457l-.32-7c-.12-2.39-1.95.41-2.47,3s-1.63,5.29-6.86,5.42C441.22,419.45,438.69,419.21,440.23,417.72Z" style="fill: rgb(38, 50, 56); transform-origin: 448.846px 410.28px;" id="eluafcnngy1m" class="animable"></path><path d="M457.09,403c.3-2.38.39-6.52.39-6.52l-9.92,1.1s1.2,4.71.21,8.25C452.77,404.46,457.09,403,457.09,403Z" style="fill: rgb(38, 50, 56); transform-origin: 452.52px 401.155px;" id="elz4uuapst3kl" class="animable"></path><path d="M440.26,306.21l-18.87,2.41-.73.09-3.88-14.22-1,15.24-20.22-1.06c-9-52.87,6.39-65.36,6.39-65.36l27.43,5.52c12.42,21.12,9.47,45.66,9.47,45.66Z" style="fill: rgb(64, 123, 255); transform-origin: 416.498px 276.52px;" id="elzdngp6jjs68" class="animable"></path><path d="M414.28,177.44c0,2.08-.92,3.76-2,3.76s-2.06-1.68-2.06-3.76.92-3.76,2.06-3.76S414.28,175.36,414.28,177.44Z" style="fill: none; stroke: rgb(38, 50, 56); stroke-linecap: round; stroke-linejoin: round; stroke-width: 0.5px; transform-origin: 412.25px 177.44px;" id="el6cj1a83nyvf" class="animable"></path><path d="M427.83,190a1.37,1.37,0,0,1-.24.18,10.87,10.87,0,0,1-3.83,1.87c-4.05.94-6.82.38-8.63-1.45h0c-2.53-2.75-3.16-7.62-2.8-13.5a22.24,22.24,0,0,1,1.28-6.86s0-.09,0-.11.06-.17.1-.25a8,8,0,0,1,5.9-4.89,16.19,16.19,0,0,1,3.47-.39C434.55,164.51,436.61,183.49,427.83,190Z" style="fill: rgb(235, 179, 118); transform-origin: 422.75px 178.549px;" id="elb10ugk3jq1p" class="animable"></path><g id="elxm30q1sft6h"><path d="M427.59,190.21a10.6,10.6,0,0,1-3.83,1.71c-4.05.94-6.82.25-8.63-1.61a11.43,11.43,0,0,0,7.27-.6A6,6,0,0,1,427.59,190.21Z" style="opacity: 0.2; isolation: isolate; transform-origin: 421.36px 190.839px;" class="animable"></path></g><path d="M428.75,200.56c.71,3.26-3.52,4.59-3.52,4.59-6.91-3-8.19-6.63-8.19-6.63,5.77-3,4.1-11.51,4.1-11.51l1.17.58,8.23,1.61s-2.28,4.38-2.58,5.38c0,0,0,0,0,0C426.4,199.83,428.75,200.56,428.75,200.56Z" style="fill: rgb(235, 179, 118); transform-origin: 423.79px 196.08px;" id="elawvzvqu63h" class="animable"></path><path d="M413.6,170.19s-.63,8,7,11.49c0,0,3.27,8.35,8.08,8.46,6.57.16,12.35-9.17,10.08-18.68C435.79,159.12,417.1,158.12,413.6,170.19Z" style="fill: rgb(38, 50, 56); transform-origin: 426.425px 175.897px;" id="el9z0fctrl9pq" class="animable"></path><path d="M416.72,179.37c0-1.25,1-3.36,3-3.07s3.14,5.27-1.82,6.38C417.15,182.84,416.72,182,416.72,179.37Z" style="fill: rgb(235, 179, 118); transform-origin: 419.073px 179.486px;" id="elu9i24lbvf6l" class="animable"></path><path d="M427.59,161.65s-7.66-1.94-11.9,1.15c-4.95,3.6-6.83,7.32-1,13.1,0,0,12.87-4.17,17.15-3.29a45.87,45.87,0,0,1,7.34,2.13C440.11,166.24,431.87,159.91,427.59,161.65Z" style="fill: rgb(38, 50, 56); transform-origin: 425.165px 168.474px;" id="eldgf3g870vvl" class="animable"></path><path d="M416.72,177.44s2,9.26-1.14,17.16c0,0,18.2,6.31,24.53,2.88s.53-14.94.26-21.58-3.15-16.45-12.78-14.25S416.72,177.44,416.72,177.44Z" style="fill: rgb(38, 50, 56); transform-origin: 429.318px 179.918px;" id="el3xw1pye5es" class="animable"></path><line x1="410.17" y1="176.85" x2="417.86" y2="176.85" style="fill: none; stroke: rgb(38, 50, 56); stroke-linecap: round; stroke-linejoin: round; stroke-width: 0.5px; transform-origin: 414.015px 176.85px;" id="ellxa9hmdc1n" class="animable"></line><g id="el4wu17ni7fv"><path d="M421.39,308.62l-.73.09-3.88-14.22s8.32-14.21,5.72-21.61C422.87,273.4,431.83,286.69,421.39,308.62Z" style="opacity: 0.2; isolation: isolate; transform-origin: 421.605px 290.795px;" class="animable"></path></g><path d="M405.81,199.84s9.15-3.26,22.94.72,14.31,9.85,14.31,9.85-8.74,19.81-10.12,42.24L397,251.31S392.71,219.65,405.81,199.84Z" style="fill: rgb(38, 50, 56); transform-origin: 419.694px 225.617px;" id="elyxv3pfrnyk9" class="animable"></path><g id="el2y4qhvu1gey"><path d="M443.06,210.41s-8.74,19.81-10.12,42.24L397,251.31a96.44,96.44,0,0,1-.66-11,107.22,107.22,0,0,1,1-16.09c1.2-8.3,3.67-17.16,8.47-24.42,0,0,9.15-3.26,22.94.72S443.06,210.41,443.06,210.41Z" style="fill: rgb(255, 255, 255); opacity: 0.2; isolation: isolate; transform-origin: 419.695px 225.597px;" class="animable"></path></g><g id="el91lu300hbuq"><path d="M405.31,225.61s-1.49,9.12-9,14.74a107.22,107.22,0,0,1,1-16.09Z" style="opacity: 0.2; isolation: isolate; transform-origin: 400.805px 232.305px;" class="animable"></path></g><path d="M365.6,199.21l-4.53-6.72s-.69-2.92-1.57-3.58-9.58-4.37-10.63-4.35-1,6.78,0,7.93,6.54,3.61,8,3.86.74,0,.74,0l4,8Z" style="fill: rgb(235, 179, 118); transform-origin: 356.851px 194.455px;" id="eli8a5h0axpp" class="animable"></path><path d="M405.81,199.84a196.94,196.94,0,0,0-28,14.46l-14.63-20s-3.94,1.22-5.4,8.08c0,0,7.51,28.61,17.27,31.45s30.28-8.27,30.28-8.27S411.27,210.7,405.81,199.84Z" style="fill: rgb(38, 50, 56); transform-origin: 382.949px 214.297px;" id="elufdirf403bg" class="animable"></path><g id="elrk8a3a2b5t"><path d="M405.81,199.84a196.94,196.94,0,0,0-28,14.46l-14.63-20s-3.94,1.22-5.4,8.08c0,0,7.51,28.61,17.27,31.45s30.28-8.27,30.28-8.27S411.27,210.7,405.81,199.84Z" style="fill: rgb(255, 255, 255); opacity: 0.2; isolation: isolate; transform-origin: 382.949px 214.297px;" class="animable"></path></g><path d="M415.06,198.58s3.19,22.84,13.3,23.76,14.64-16,12.93-18S426.55,198.43,415.06,198.58Z" style="fill: rgb(38, 50, 56); transform-origin: 428.352px 210.476px;" id="elg9i04fws8fi" class="animable"></path><g id="elt96sr1ofxwe"><path d="M415.06,198.58s3.19,22.84,13.3,23.76,14.64-16,12.93-18S426.55,198.43,415.06,198.58Z" style="fill: rgb(255, 255, 255); opacity: 0.3; isolation: isolate; transform-origin: 428.352px 210.476px;" class="animable"></path></g></g><g id="freepik--character-1--inject-49" class="animable" style="transform-origin: 94.8014px 277.892px;"><g id="freepik--group--inject-49" class="animable" style="transform-origin: 94.8014px 277.892px;"><polygon points="55.36 408.67 62.77 408.67 63.38 391.51 55.97 391.51 55.36 408.67" style="fill: rgb(185, 121, 100); transform-origin: 59.37px 400.09px;" id="elgto7al3le3" class="animable"></polygon><path d="M63.79,407.81h-9a.63.63,0,0,0-.63.51l-1.46,6.59a1.09,1.09,0,0,0,.84,1.3l.24,0c2.91-.05,5-.23,8.68-.23,2.26,0,9,.24,12.16.24s3.51-3.07,2.24-3.35c-5.71-1.25-10-3-11.83-4.61A1.8,1.8,0,0,0,63.79,407.81Z" style="fill: rgb(38, 50, 56); transform-origin: 65.1109px 412.015px;" id="ele3elubg2j8t" class="animable"></path><path d="M64.3,408.84a.18.18,0,0,1-.13-.15.16.16,0,0,1,.08-.17c.27-.17,2.66-1.64,3.48-1.22a.52.52,0,0,1,.3.49,1,1,0,0,1-.37.94,2.15,2.15,0,0,1-1.42.38A9.16,9.16,0,0,1,64.3,408.84Zm.51-.25a3.6,3.6,0,0,0,2.64-.13.72.72,0,0,0,.23-.63c0-.14-.06-.21-.11-.21a.46.46,0,0,0-.23-.05A7.25,7.25,0,0,0,64.81,408.59Z" style="fill: rgb(64, 123, 255); transform-origin: 66.1046px 408.172px;" id="el2e0rjiw4nlg" class="animable"></path><path d="M64.25,408.87a.18.18,0,0,1-.08-.16c0-.1.19-2.23,1-2.93a.9.9,0,0,1,.74-.22.59.59,0,0,1,.57.46c.15.78-1.33,2.41-2.1,2.83h-.08ZM65.44,406a4.16,4.16,0,0,0-.87,2.32c.76-.58,1.7-1.81,1.61-2.29,0,0,0-.18-.26-.18h-.08A.59.59,0,0,0,65.44,406Z" style="fill: rgb(64, 123, 255); transform-origin: 65.3301px 407.21px;" id="eljjjhdunq5gf" class="animable"></path><g id="elsba3ryifaub"><polygon points="55.97 391.52 63.38 391.52 63.06 400.37 55.65 400.37 55.97 391.52" style="opacity: 0.2; isolation: isolate; transform-origin: 59.515px 395.945px;" class="animable"></polygon></g><polygon points="93.49 409.22 101.14 410.03 102.57 393.55 94.93 392.74 93.49 409.22" style="fill: rgb(185, 121, 100); transform-origin: 98.03px 401.385px;" id="elxwhrrpqis4j" class="animable"></polygon><path d="M101.94,407.57H93a.65.65,0,0,0-.63.51l-1.46,6.6A1.08,1.08,0,0,0,91.7,416l.24,0c2.91-.05,5-.23,8.69-.23,2.25,0,9,.23,12.15.23s3.51-3.07,2.24-3.35c-5.71-1.24-10-3-11.83-4.61A1.85,1.85,0,0,0,101.94,407.57Z" style="fill: rgb(38, 50, 56); transform-origin: 103.29px 411.785px;" id="el2smjq0au41k" class="animable"></path><path d="M102.45,408.6a.18.18,0,0,1-.13-.15.15.15,0,0,1,.09-.17c.26-.17,2.65-1.64,3.47-1.21a.5.5,0,0,1,.3.48,1.06,1.06,0,0,1-.36.95,2.25,2.25,0,0,1-1.43.37A9.16,9.16,0,0,1,102.45,408.6Zm.51-.24a3.6,3.6,0,0,0,2.64-.14.71.71,0,0,0,.23-.63c0-.14-.06-.2-.11-.2a.36.36,0,0,0-.22-.05A7,7,0,0,0,103,408.36Z" style="fill: rgb(64, 123, 255); transform-origin: 104.253px 407.935px;" id="el1xt917vzcnp" class="animable"></path><path d="M102.41,408.64a.19.19,0,0,1-.09-.16c0-.11.19-2.23,1.05-2.93a1,1,0,0,1,.74-.23.58.58,0,0,1,.57.46c.15.79-1.33,2.42-2.1,2.83h-.08Zm1.18-2.88a4.13,4.13,0,0,0-.87,2.31c.76-.57,1.7-1.81,1.61-2.29,0,0,0-.18-.26-.18H104A.65.65,0,0,0,103.59,405.76Z" style="fill: rgb(64, 123, 255); transform-origin: 103.505px 406.978px;" id="elx305x0bplp" class="animable"></path><g id="elx6fmcjn23l"><polygon points="94.93 392.74 102.57 393.55 101.82 402.05 94.18 401.24 94.93 392.74" style="opacity: 0.2; isolation: isolate; transform-origin: 98.375px 397.395px;" class="animable"></polygon></g><path d="M59,241.05H98.33c3.73,20.41,15.43,92.62,7,157l-13.31-1.65s1.23-85.41-10.51-117c-1.35,16.9-3,34.88-4.35,44.45-3.42,23.55-10.74,75-10.74,75H52.91s2.77-49.26,4.05-72.4C58.36,301.3,59,246.21,59,241.05Z" style="fill: rgb(38, 50, 56); transform-origin: 80.614px 319.95px;" id="elwn544btc0h9" class="animable"></path><polygon points="106.89 401.11 90.42 398.66 90.93 394.1 108.06 396.35 106.89 401.11" style="fill: rgb(64, 123, 255); transform-origin: 99.24px 397.605px;" id="els30rsiob3hq" class="animable"></polygon><polygon points="68.09 398.94 52.11 398.94 52.11 394.17 68.69 393.86 68.09 398.94" style="fill: rgb(64, 123, 255); transform-origin: 60.4px 396.4px;" id="elz80so5pg4f" class="animable"></polygon><g id="elivbzchnc2no"><path d="M81.55,279.37a106.24,106.24,0,0,1,4.39,17c1.1-15-3.3-31-3.3-31Z" style="opacity: 0.2; isolation: isolate; transform-origin: 83.8333px 280.87px;" class="animable"></path></g><path d="M57.91,247.89l-.9,4.75s27.51,3.56,44.62,3.46l-.6-3.26Z" style="fill: rgb(64, 123, 255); transform-origin: 79.32px 251.996px;" id="el0ym8p45rbnt8" class="animable"></path><path d="M113.74,206.76s9.51,30,16,32,23-22.79,23-22.79,14.83-.14,15.49-1.15-3.85-11.46-4.93-11.47-14,4.85-14.49,5.67-15.32,15-16,14.58-6.32-18.25-6.32-18.25Z" style="fill: rgb(185, 121, 100); transform-origin: 141.018px 221.112px;" id="ele1po6xkdan" class="animable"></path><path d="M154.7,214.35a3.58,3.58,0,0,0,.35-.09l-.17-.11A1.71,1.71,0,0,1,154.7,214.35Z" style="fill: rgb(185, 121, 100); transform-origin: 154.875px 214.25px;" id="elg6ihw6ywm1u" class="animable"></path><path d="M108.34,203.3l1.16,2.13,5.41,10,1.13,2.07,15.19-5.28s-6.32-23.58-8.51-26Z" style="fill: rgb(64, 123, 255); transform-origin: 119.785px 201.86px;" id="ell1957c93bdc" class="animable"></path><g id="elibh3g9msh6p"><path d="M108.34,203.3l1.16,2.13,5.41,10,1.13,2.07,15.19-5.28s-6.32-23.58-8.51-26Z" style="fill: rgb(255, 255, 255); opacity: 0.4; isolation: isolate; transform-origin: 119.785px 201.86px;" class="animable"></path></g><g id="elatjd2iehbij"><path d="M109.5,205.43l5.41,10c3.35-6.57,2.38-15.57,2.38-15.57Z" style="opacity: 0.2; isolation: isolate; transform-origin: 113.46px 207.645px;" class="animable"></path></g><path d="M122.72,186.23a32.24,32.24,0,0,0-22.88-11.1c-14.88-.7-19.56.78-25,5.64C66.89,187.87,57,249,57,249a138.07,138.07,0,0,0,44.62,4.85s.18-17,5.55-28.41A317.08,317.08,0,0,0,122.72,186.23Z" style="fill: rgb(64, 123, 255); transform-origin: 89.86px 214.512px;" id="elgx1xtbb36f" class="animable"></path><g id="elr99zcoyfke"><path d="M57,249a138.23,138.23,0,0,0,44.62,4.86s0-2.1.29-5.31c.12-1.52.3-3.3.55-5.22s.61-4.11,1-6.29c.24-1.17.52-2.35.82-3.52a46.86,46.86,0,0,1,2.84-8.09c.66-1.4,1.3-2.79,1.92-4.15,1.07-2.38,2.09-4.69,3-6.9,2-4.65,3.7-8.9,5.12-12.62,1-2.67,1.9-5.06,2.63-7.11.81-2.29,1.45-4.17,1.92-5.57.61-1.85.91-2.86.91-2.86a19.58,19.58,0,0,0-1.6-1.77,32.54,32.54,0,0,0-20.78-9.3l-.5,0c-11.34-.53-16.75.2-21.09,2.73a23.93,23.93,0,0,0-3.91,2.92A13.28,13.28,0,0,0,72.12,185a92,92,0,0,0-4.54,13.26l-.66,2.43c-1,3.71-1.94,7.66-2.84,11.66-.26,1.14-.51,2.28-.76,3.41-.37,1.74-.74,3.47-1.09,5.18-.9,4.31-1.71,8.49-2.42,12.25-1,5.4-1.81,9.92-2.29,12.73C57.19,247.9,57,249,57,249Zm43.7-73.3a29.38,29.38,0,0,1,3,.23c4,.54,10.15,3.75,10,5.27s-2.49,5.4-8.47,4.46a14.88,14.88,0,0,1-5.8-2.42c-3.3-2.18-5.7-5.13-5.94-6.09C93.19,176,97.07,175.61,100.71,175.72Z" style="fill: rgb(255, 255, 255); opacity: 0.4; isolation: isolate; transform-origin: 89.81px 214.527px;" class="animable"></path></g><path d="M87.88,196.08S80,215.15,78.38,231l21.31,2.72s9.56-25.77,11.54-33.83C111.23,199.87,94.21,198.17,87.88,196.08Z" style="fill: rgb(64, 123, 255); transform-origin: 94.805px 214.9px;" id="eluxnaiy3ula" class="animable"></path><g id="el7kgcahbdnga"><polygon points="107.07 200.62 110.03 200.91 107.86 202.59 107.07 200.62" style="fill: rgb(255, 255, 255); opacity: 0.4; isolation: isolate; transform-origin: 108.55px 201.605px;" class="animable"></polygon></g><path d="M95.47,177.2c1.61,4.6,7.6,6.7,10.74,7a5.34,5.34,0,0,0,5.7-3.08s-3.59-1.79-3.23-3.8a9.18,9.18,0,0,1,1.48-3.42,18.08,18.08,0,0,1,1.22-1.69l-5.75-12.33C104.35,165.22,100.42,175.48,95.47,177.2Z" style="fill: rgb(185, 121, 100); transform-origin: 103.69px 172.073px;" id="elwsrmytjtye" class="animable"></path><g id="eloto3zjc1e5"><path d="M105.4,165.57c-2.74,6,1.13,10.13,3.28,11.71a9.18,9.18,0,0,1,1.48-3.42Z" style="opacity: 0.2; isolation: isolate; transform-origin: 107.307px 171.425px;" class="animable"></path></g><path d="M124.68,149.56s1.84,10.16-3.46,14.23-5.84-14.91-5.84-14.91Z" style="fill: rgb(185, 121, 100); transform-origin: 120.185px 156.621px;" id="el0pvn3m2fs7tl" class="animable"></path><g id="el4nih6apossv"><path d="M124.68,149.56s1.84,10.16-3.46,14.23-5.84-14.91-5.84-14.91Z" style="opacity: 0.4; isolation: isolate; transform-origin: 120.185px 156.621px;" class="animable"></path></g><path d="M105.73,172.34a9.26,9.26,0,0,0,10.73,3.29,10.32,10.32,0,0,0,5.75-5c.17-.31.32-.65.47-1,2.48-6.31,3-21.71-3.68-21.14-5.52.47-10.92-1.23-13.74,3.54a10,10,0,0,0-1.38,4.46C103.28,163.85,102.58,168.12,105.73,172.34Z" style="fill: rgb(185, 121, 100); transform-origin: 113.872px 162.339px;" id="elfv4tpj17e1" class="animable"></path><path d="M114.61,160.13c-.12.58.16,1.11.55,1.17s.77-.39.86-1-.17-1.11-.55-1.16S114.7,159.53,114.61,160.13Z" style="fill: rgb(38, 50, 56); transform-origin: 115.31px 160.221px;" id="elny15kgrop" class="animable"></path><path d="M121.3,161.08c-.12.58.17,1.11.55,1.17s.77-.39.85-1-.16-1.11-.55-1.17S121.38,160.52,121.3,161.08Z" style="fill: rgb(38, 50, 56); transform-origin: 121.994px 161.165px;" id="elkx4ps4vb7el" class="animable"></path><path d="M119.13,161.07a21.45,21.45,0,0,0,2.11,5.46,3.47,3.47,0,0,1-2.92.13Z" style="fill: rgb(162, 78, 63); transform-origin: 119.78px 163.995px;" id="elw4nbvjsafm" class="animable"></path><path d="M112.85,157.67a.35.35,0,0,0,.35-.09,2.84,2.84,0,0,1,2.39-.84.36.36,0,0,0,.42-.27.34.34,0,0,0-.27-.41h0a3.51,3.51,0,0,0-3,1,.36.36,0,0,0,0,.5h0A.6.6,0,0,0,112.85,157.67Z" style="fill: rgb(38, 50, 56); transform-origin: 114.329px 156.854px;" id="ellm3cxycze3" class="animable"></path><path d="M124.5,159.18a.28.28,0,0,0,.2,0,.33.33,0,0,0,.23-.43h0a3.47,3.47,0,0,0-2.22-2.3.34.34,0,0,0-.43.24h0a.35.35,0,0,0,.24.43h0a2.84,2.84,0,0,1,1.74,1.85A.34.34,0,0,0,124.5,159.18Z" style="fill: rgb(38, 50, 56); transform-origin: 123.608px 157.817px;" id="elz9iel3o3u" class="animable"></path><path d="M113.68,166.92s1.23,2.64,3.74,2.54" style="fill: none; stroke: rgb(38, 50, 56); stroke-linecap: round; stroke-linejoin: round; stroke-width: 0.5px; transform-origin: 115.55px 168.191px;" id="elyhx2v5ju74" class="animable"></path><path d="M110.49,148.23l.1,3.26a2.4,2.4,0,0,0-1.49,2.91c.78,2.8-1.15,6.86-3.38,8.34,0,0,0-1.18-1-1s-1.31,6.32.34,9.41c0,0-3.53-3.25-4.58-9.82-1-6.07-.81-9.92,0-12.83Z" style="fill: rgb(185, 121, 100); transform-origin: 105.195px 159.69px;" id="el0hih7jsj0nm8" class="animable"></path><g id="el4fe1rmrbc83"><path d="M110.49,148.23l.1,3.26a2.4,2.4,0,0,0-1.49,2.91c.78,2.8-1.15,6.86-3.38,8.34,0,0,0-1.18-1-1s-1.31,6.32.34,9.41c0,0-3.53-3.25-4.58-9.82-1-6.07-.81-9.92,0-12.83Z" style="opacity: 0.4; isolation: isolate; transform-origin: 105.195px 159.69px;" class="animable"></path></g><path d="M99.92,152.14a33.88,33.88,0,0,0,10.67-.65c10.07-2,14.36,1.7,14.36,1.7a6.33,6.33,0,0,0,2.09-5c-.29-2.9-4.32-3.39-4.32-3.39s-1.21-3.27-3.88-4.26-5.35,1.49-5.35,1.49-3.33-3.22-7.21-2.3a5.82,5.82,0,0,0-4.65,5.66s-4.55.46-4.45,2.8S99.92,152.14,99.92,152.14Z" style="fill: rgb(38, 50, 56); transform-origin: 112.113px 146.377px;" id="ell037pcyiar" class="animable"></path><ellipse cx="115.39" cy="160.62" rx="3.27" ry="3.77" style="fill: none; stroke: rgb(38, 50, 56); stroke-linecap: round; stroke-linejoin: round; stroke-width: 0.5px; transform-origin: 115.39px 160.62px;" id="elivj6auwmnn" class="animable"></ellipse><path d="M126.88,161.18a3.3,3.3,0,1,1-3.27-3.77A3.55,3.55,0,0,1,126.88,161.18Z" style="fill: none; stroke: rgb(38, 50, 56); stroke-linecap: round; stroke-linejoin: round; stroke-width: 0.5px; transform-origin: 123.601px 160.71px;" id="el74jftgdn4hw" class="animable"></path><path d="M118.65,161.07s1.06-.66,1.69.11" style="fill: none; stroke: rgb(38, 50, 56); stroke-linecap: round; stroke-linejoin: round; stroke-width: 0.5px; transform-origin: 119.495px 160.993px;" id="elmvcqxqxdls" class="animable"></path><path d="M112.12,160.62l-5.73-.77a2.86,2.86,0,0,0-2.11.57l-.25.2" style="fill: none; stroke: rgb(38, 50, 56); stroke-linecap: round; stroke-linejoin: round; stroke-width: 0.5px; transform-origin: 108.075px 160.223px;" id="elgp3jtmtv4jg" class="animable"></path><path d="M99.86,162a7,7,0,0,0,3.47,4.06c2.19,1.09,3.75-.75,3.53-3.06-.2-2.06-1.57-5.16-4-5.28A3.12,3.12,0,0,0,99.86,162Z" style="fill: rgb(185, 121, 100); transform-origin: 103.258px 162.05px;" id="el6e2swmg08ft" class="animable"></path><g id="elulfchkduz5"><path d="M63.32,215.79c9.44-3.92,16.9-20.11,16.9-20.11l-5.36-3.24-7.28,5.85-.66,2.43c-1,3.71-1.94,7.66-2.84,11.66C63.82,213.52,63.57,214.66,63.32,215.79Z" style="opacity: 0.2; isolation: isolate; transform-origin: 71.77px 204.115px;" class="animable"></path></g><polygon points="115.31 217.51 131.59 211.53 132.06 212.91 115.77 218.71 115.31 217.51" style="fill: rgb(64, 123, 255); transform-origin: 123.685px 215.12px;" id="elyhrsc1icoj" class="animable"></polygon><g id="elp54mz4xbnpd"><rect x="23.32" y="254.74" width="47.78" height="29.47" style="fill: rgb(64, 123, 255); transform-origin: 47.21px 269.475px; transform: rotate(9.01deg);" class="animable"></rect></g><polyline points="42.63 262.26 33.04 267.23 40.62 274.92" style="fill: none; stroke: rgb(255, 255, 255); stroke-linecap: round; stroke-linejoin: round; stroke-width: 2px; transform-origin: 37.835px 268.59px;" id="elftxbx43xq9g" class="animable"></polyline><polyline points="51.79 276.69 61.37 271.72 53.8 264.03" style="fill: none; stroke: rgb(255, 255, 255); stroke-linecap: round; stroke-linejoin: round; stroke-width: 2px; transform-origin: 56.58px 270.36px;" id="elinu3aowarf" class="animable"></polyline><line x1="43.96" y1="275.45" x2="50.46" y2="263.5" style="fill: none; stroke: rgb(255, 255, 255); stroke-linecap: round; stroke-linejoin: round; stroke-width: 2px; transform-origin: 47.21px 269.475px;" id="elsh8qh3w83r" class="animable"></line><path d="M69.21,183.38S51.42,201.23,49,204.7s-7.06,41.94-7.06,41.94-1,.34-1.06,1.17-.16,11.63,0,12.13,8.34,5.55,9.55,4.35,2.89-13.43,2.89-13.43L49,246.64s5-28.33,8.17-32.92,16.09-14.41,16.09-14.41Z" style="fill: rgb(185, 121, 100); transform-origin: 57.0268px 223.927px;" id="el6s454meajkh" class="animable"></path><path d="M82.88,176.19c2.59,5.49.62,17.05-4.16,21.13a140,140,0,0,1-16,11.47L54,197.36s9.28-9.06,14.9-14.28A25.39,25.39,0,0,1,82.88,176.19Z" style="fill: rgb(64, 123, 255); transform-origin: 69.0135px 192.49px;" id="ell7hjhuhds97" class="animable"></path><g id="elgct5g05rfpw"><path d="M82.88,176.19c2.59,5.49.62,17.05-4.16,21.13a140,140,0,0,1-16,11.47L54,197.36s9.28-9.06,14.9-14.28A25.39,25.39,0,0,1,82.88,176.19Z" style="fill: rgb(255, 255, 255); opacity: 0.4; isolation: isolate; transform-origin: 69.0135px 192.49px;" class="animable"></path></g><polygon points="54 196.63 52.92 198.1 62.03 210.01 63.32 209.09 54 196.63" style="fill: rgb(64, 123, 255); transform-origin: 58.12px 203.32px;" id="elwmcxec89z3o" class="animable"></polygon></g></g><defs>     <filter id="active" height="200%">         <feMorphology in="SourceAlpha" result="DILATED" operator="dilate" radius="2"></feMorphology>                <feFlood flood-color="#32DFEC" flood-opacity="1" result="PINK"></feFlood>        <feComposite in="PINK" in2="DILATED" operator="in" result="OUTLINE"></feComposite>        <feMerge>            <feMergeNode in="OUTLINE"></feMergeNode>            <feMergeNode in="SourceGraphic"></feMergeNode>        </feMerge>    </filter>    <filter id="hover" height="200%">        <feMorphology in="SourceAlpha" result="DILATED" operator="dilate" radius="2"></feMorphology>                <feFlood flood-color="#ff0000" flood-opacity="0.5" result="PINK"></feFlood>        <feComposite in="PINK" in2="DILATED" operator="in" result="OUTLINE"></feComposite>        <feMerge>            <feMergeNode in="OUTLINE"></feMergeNode>            <feMergeNode in="SourceGraphic"></feMergeNode>        </feMerge>            <feColorMatrix type="matrix" values="0   0   0   0   0                0   1   0   0   0                0   0   0   0   0                0   0   0   1   0 "></feColorMatrix>    </filter></defs></svg>